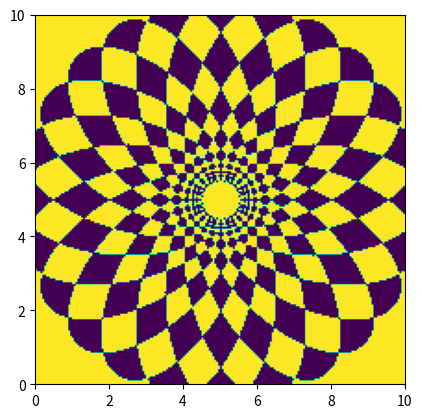

This figure's Python source:
import functools
import math

################################################################
def set_all(x):
    return True

def set_empty(x):
    return False

def set_single(x):
    return lambda y: (x == y)

def belongs(s, x):
    return s(x)

def set_complement(s):
    return lambda y: not(s(y))

def set_union(s1, s2):
    return lambda y: s1(y) or s2(y)

def set_intersection(s1, s2):
    return lambda y: s1(y) and s2(y)

def set_add(s, x):
    return lambda y: s(y) or y == x

def set_diffs(s1, s2):
    return lambda y: s1(y) != s2(y)

################################################################
import numpy as np
import matplotlib.pyplot as mp

def set_display_2d_generic(c1, c2, n, s):
    """ Draw a set s with matplotlib inside a window
        c1 is the lower left point
        c2 is the upper right point
        n is the number of divisions """
    h1 = (c2[0] - c1[0]) / n
    h2 = (c2[1] - c1[1]) / n
    m = np.zeros((n,n))
    for i in range(n):
        for j in range(n):
            m[i,j] = 1 if s((c1[1] + j * h2,
                             c2[0] - i * h1)) else 0
    mp.imshow(m,extent=[c1[0],c2[0],c1[1],c2[1]])
    mp.show()

def set_display_2d(s):
    set_display_2d_generic((0,0), (10,10), 200, s)

def dist(p1, p2):
    return np.sqrt((p1[0] - p2[0])**2 + (p1[1] - p2[1])**2)

def set_circle(c, r):
    return lambda y: dist(y, c) <= r

def set_square(p1, p2):
    return lambda y: y[0] >= p1[0] and y[0] <= p2[0] and \
        y[1] >= p1[1] and y[1] <= p2[1]

def translate(deltax, deltay):
    return lambda p: (p[0] + deltax, p[1] + deltay)

def scale(a, b):
    return lambda p: (p[0] * a, p[1] * b)

def rotate(theta):
    costheta = math.cos(theta)
    sintheta = math.sin(theta)
    return lambda p: (p[0] * costheta - p[1] * sintheta, \
                      p[1] * costheta + p[0] * sintheta)

def set_translate(s, deltax, deltay):
    return lambda p: s(translate(-deltax, -deltay)(p))

def set_scale(s, a, b):
    return lambda p: s(scale(1./a,1./b)(p))

def set_rotate(s, theta):
    return lambda p: s(rotate(-theta)(p))

def set_rotate_rel(s, theta, p):
    cen_x = p[0]
    cen_y = p[1]
    return lambda p: s(translate(cen_x, cen_y)(rotate(theta)(translate(-cen_x,-cen_y)(p))))

def wheel(s, p, n):
    cen_x = p[0]
    cen_y = p[1]
    theta = 2. * 3.1415927 / n
    all_rots = [ set_rotate_rel(s, theta*i, p) for i in range(n) ]
    return functools.reduce(set_diffs, all_rots, set_all)

################################################################
x = 1
assert(belongs(set_all, x))
assert(not(belongs(set_empty, x)))
assert(belongs(set_single(x), x))
assert(not(belongs(set_single(x), x+1)))
assert(dist((1,1),(1,1)) < 0.01)
assert((dist((1,1),(2,1)) - 1) < 0.01)
assert((dist((1,1),(2,2)) - 1.414) < 0.01)

c1 = set_circle((5,5), 3)
c2 = set_complement(set_circle((7.5,3.5), 1))
r  = set_square((4,0),(10,10))
s = set_intersection(set_intersection(c1,c2), r)

# set_display_2d(wheel(s,(5,5),12))

s = set_scale(set_circle((7.5,10), 3), 1, 0.5)
set_display_2d(wheel(s,(5,5),24))

s = set_empty
for i in range(1, 10):
    for j in range(1, 10):
        s = set_add(s, (i,j))

# set_display_2d(s)

################################################################
import random

songs = [ \
{ "title": "Walking on Broken Glass", "artist": "Annie Lennox", "album": "Diva", "track": 2, "genre": "pop rock" },
{ "title": "Roar", "artist": "Katy Perry", "album": "PRISM", "track": 1, "genre": "power pop" },
{ "title": "Don't Wanna Fight", "artist": "Alabama Shakes", "album": "Sound & Color", "track": 2, "genre": "blues rock" },
{ "title": "Grace Kelly", "artist": "Mika", "album": "Life in Cartoon Motion", "track": 1, "genre": "glam rock" },
{ "title": "Don't Stop Me Now", "artist": "Queen", "album": "Jazz", "track": 6, "genre": "pop rock" },
{ "title": "Black Pearls", "artist": "Apollo Brown", "album": "Clouds", "track": 7, "genre": "hip hop underground" },
]

r1 = lambda m: "rock" in m["genre"]
r2 = lambda m: m["title"].startswith("Don't")

def generate_playlist(req, n):
    res = []
    valid_songs = [ s for s in songs if req(s) ]
    if len(valid_songs) == 0:
        return res
    for i in range(n):
        res.append(random.choice(valid_songs))
    return res

# print(generate_playlist(r1, 5))
# print(generate_playlist(r2, 5))
